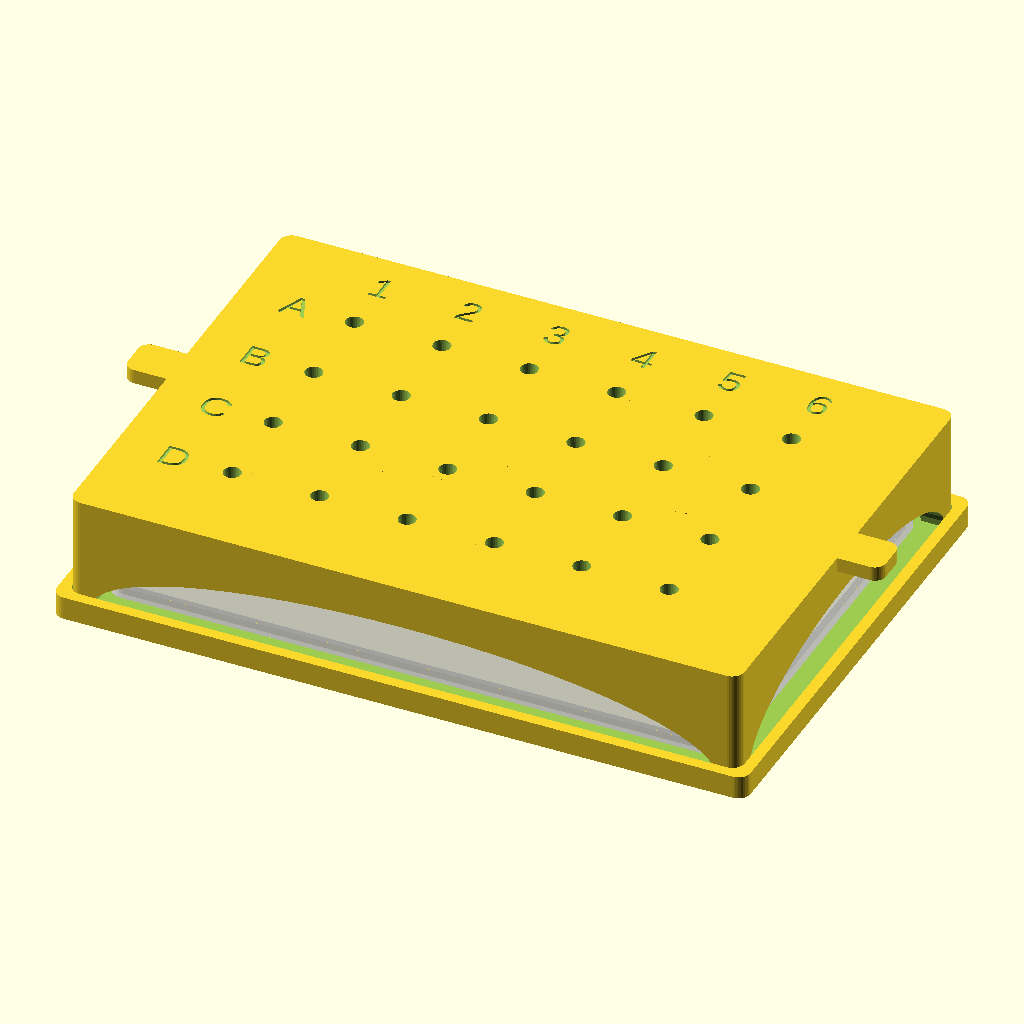
Cell 1: rendered with the file's own defaults.
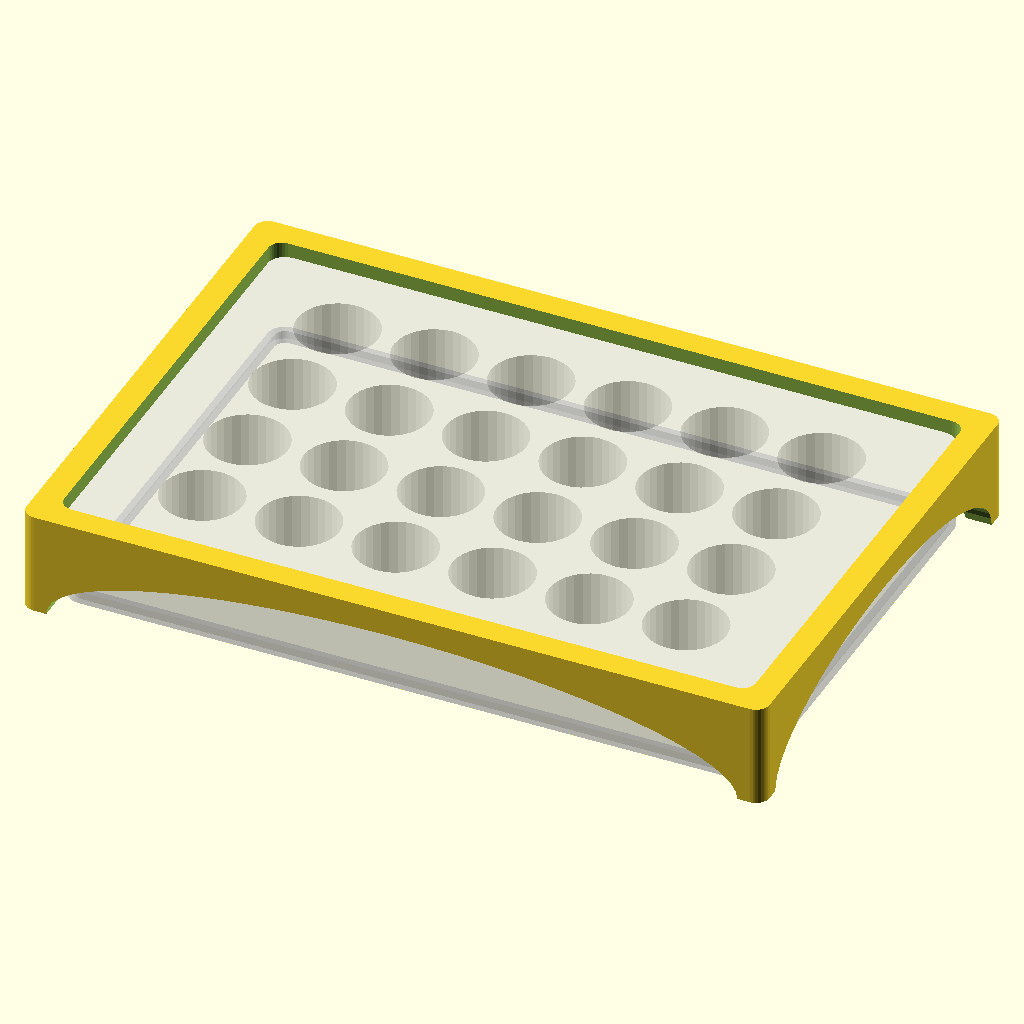
Cell 2: the same model with render_part = "stand".
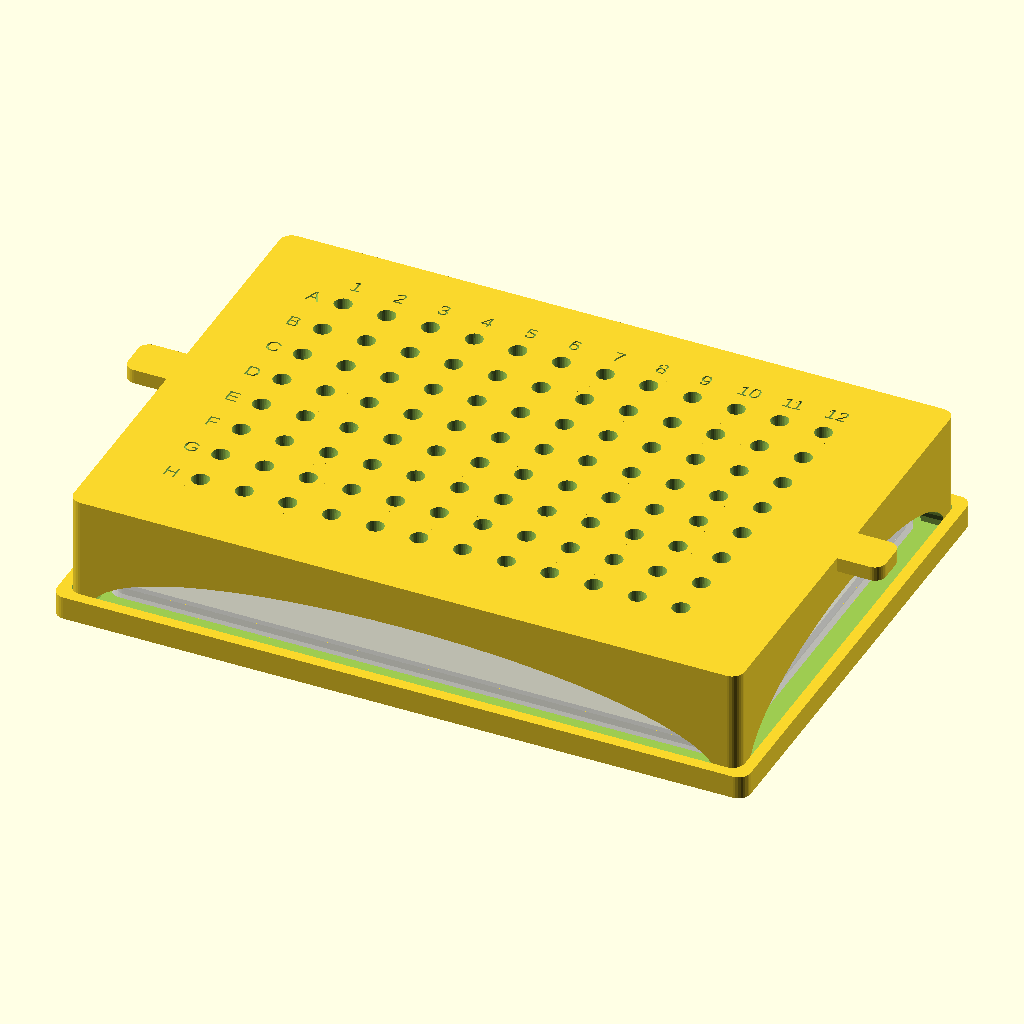
Cell 3: plate_selection = 1 (everything else at default).
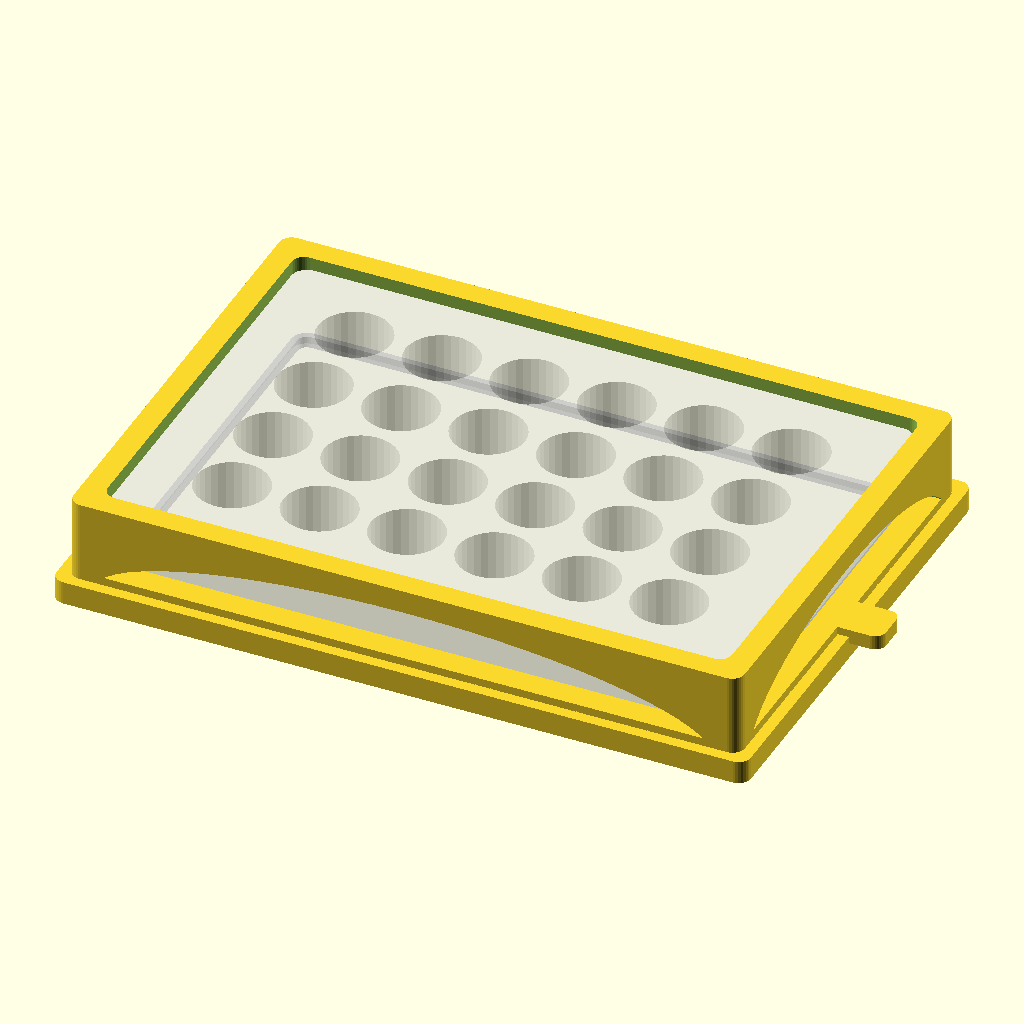
Cell 4: the same model with offset_assembly = false.
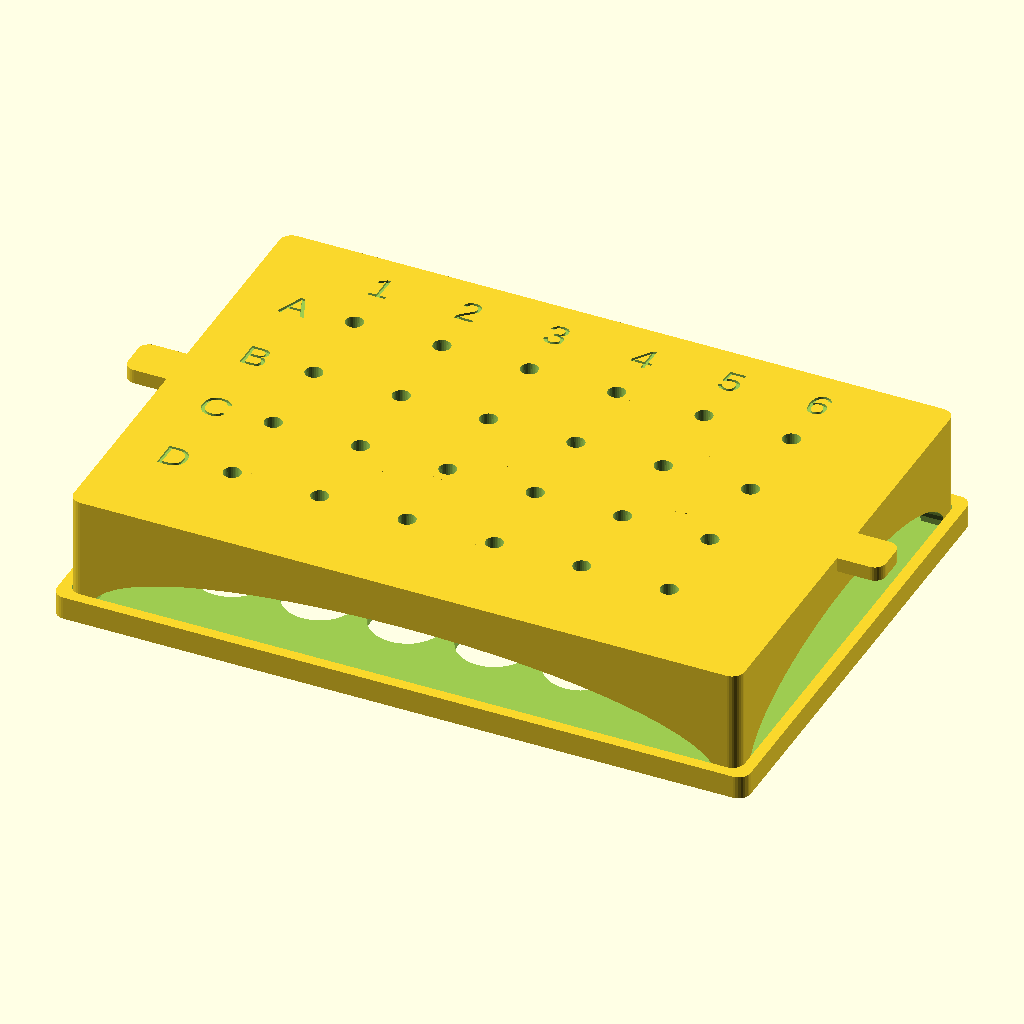
Cell 5 — render_well_plate set to false, the other parameters unchanged.
All cells are drawn from the same view direction (rotation 55°, 0°, 25°, orthographic, colour scheme Cornfield), but the view is re-fitted for each cell, so position and scale can differ between cells as well as the parameter.
Source of the model, pipette_guide.scad:
// Pipette Guide v1
// Two-part design: reusable stand + removable guide plate with multi-stage bore.
// All plate geometry sourced from well_plate.scad / well_plates.scad.
// Units: mm
// Main editable values:
// - tip_diameter controls the upper pipette opening.
// - bottom_hole_diameter controls the smaller lower guide hole.
// - protrusion_* controls the outside cone that enters the well.
// By Cameron Brooks and Hadden Christ, May 2026
// License: AGPL-3.0 (see LICENSE)

include <well_plates.scad>
include <well_plate.scad>
use <utils.scad> // For cross_section() module

// ═══════════════════════════════════════════════════════════════════════════════
// User parameters
// ═══════════════════════════════════════════════════════════════════════════════

/* [Render] */
render_part = "assembly"; // ["assembly", "stand", "guide", "base"]
offset_assembly = true; // Lifts guide onto stand in assembly view
render_well_plate = true; // Shows transparent reference well plate
view_cross_section = false; // Hides part geometry and shows cross section instead
guide_interstitial_protrusions = true; // Adds extra protrusions in between wells for more friction fit

/* [Plate Selection] */
plate_selection = 0; // [0:WP24 CytoView MEA, 1:WP96 flat, 2:WP96 round, 3:WP384 flat, 4:WP1536 flat]

/* [Base] */
base_thickness = 2.4; // Thickness of optional base plate for extra stability

/* [Stand] */
wall_thickness = 5.0;
snap_lip_height = 2.4; // Depth of locator lip below guide plate
snap_lip_width = 1.8; // Thickness of locator lip wall
snap_bump = 0.05; // Small snap interference; set 0 for no snap bump

/* [Guide] */
guide_height = 4;

// Upper pipette opening.
// Change this if the pipette body/tip needs more clearance at the top.
tip_diameter = 3.6;

// Smaller bottom opening.
// Change this to make only the lower guide hole tighter or looser.
bottom_hole_diameter = 2.6;

// Top hole stays tied to tip diameter unless you want independent control.
top_hole_diameter = tip_diameter;

// Extra protrusion length below the snap lip into the well.
protrusion_extension = 3;

/* [Bottom Protrusion Shape] */
// Controls the OUTSIDE of the lower cone.
// This does not control the actual hole size.
protrusion_bottom_mode = "angle"; // ["angle", "radius"]

// Top outside radius of cone.
protrusion_top_radius = tip_diameter;

// Bottom outside radius, only used when protrusion_bottom_mode = "radius".
protrusion_bottom_radius = tip_diameter * 0.75;

// Taper angle, only used when protrusion_bottom_mode = "angle".
// Bigger angle = smaller outside radius at the bottom.
protrusion_taper_angle = 5.5;

// Minimum wall around the bottom hole so the cone does not get too thin.
protrusion_min_wall = 0.8;

/* [Lift Tabs] */
tab_length = 18;
tab_width = 9;
tab_height = 3;

/* [Labels] */
label_depth = 0.5;

/* [Fit + Print Tuning] */
fit_clearance = 0.2; // General clearance for fit between stand and guide

module dummy(){} // Customizer fence

// ═══════════════════════════════════════════════════════════════════════════════
// Derived dimensions
// ═══════════════════════════════════════════════════════════════════════════════

$fn = $preview ? 32 : 128;
z_fight = 0.05;

plate_type = well_plates[plate_selection];

rows = wp_rows(plate_type);
cols = wp_cols(plate_type);
pitch = wp_pitch(plate_type);
a1_x = wp_a1_x(plate_type);
a1_y = wp_a1_y(plate_type);

// Overall guide/stand envelope around the well plate
outer_length = WP_LENGTH + 2 * (fit_clearance + wall_thickness);
outer_width = WP_WIDTH + 2 * (fit_clearance + wall_thickness);

inner_length = WP_LENGTH + 2 * fit_clearance;
inner_width = WP_WIDTH + 2 * fit_clearance;

pocket_length = inner_length + 2 * fit_clearance;
pocket_width = inner_width + 2 * fit_clearance;

// Stand height reaches the plate top/flange plus snap-lip engagement
stand_height = WP_HEIGHT + wp_flange_h(plate_type) + snap_lip_height;

// Height of lower cone section
protrusion_height = snap_lip_height + guide_height + protrusion_extension;

// Minimum outside radius allowed based on bottom hole and wall thickness
protrusion_min_radius = bottom_hole_diameter / 2 + protrusion_min_wall;

// Bottom outside radius calculated from taper angle
protrusion_bottom_radius_from_angle =
protrusion_top_radius - protrusion_height * tan(protrusion_taper_angle);

// Final outside radii for lower protrusion
protrusion_r1 = max(
  protrusion_min_radius,
  protrusion_bottom_mode == "angle" ? protrusion_bottom_radius_from_angle
  : protrusion_bottom_radius
);

protrusion_r2 = max(protrusion_min_radius, protrusion_top_radius);

// Snap bump sizing
snap_bump_length = outer_width / 10;
snap_bump_height = snap_lip_height / 3;
bump_depth = snap_bump;

// ═══════════════════════════════════════════════════════════════════════════════
// Render selector
// ═══════════════════════════════════════════════════════════════════════════════

if (render_well_plate)
  cross_section(active=view_cross_section)
    color("LightGray", alpha=0.5)
      well_plate(plate_type);

if (render_part == "stand" || render_part == "assembly")
  cross_section(active=view_cross_section)
    stand();

if (render_part == "guide" || render_part == "assembly")
  cross_section(active=view_cross_section)
    translate([0, 0, render_part == "assembly" && offset_assembly ? stand_height : 0])
      guide(interstitial_protrusions = guide_interstitial_protrusions);

if (render_part == "base" || render_part == "assembly")
  cross_section(active=view_cross_section)
    base();

// ═══════════════════════════════════════════════════════════════════════════════
// Base optional
// ═══════════════════════════════════════════════════════════════════════════════

module base() {
  // Optional base plate for extra stability.
  // Slightly larger than the stand footprint with a pocket for the stand to nest into.
  base_length = outer_length + base_thickness * 2;
  base_width = outer_width + base_thickness * 2;
  r = wall_thickness / 2; // Match stand corner radius

  translate([0, 0, -base_thickness])
    difference() {
      rbox(base_length, base_width, base_thickness * 2, r);

      translate([0, 0, base_thickness])
        rbox(
          outer_length + fit_clearance,
          outer_width + fit_clearance,
          base_thickness + z_fight,
          r
        );

      // Well viewing cutouts through floor
      at_wells()
        translate([0, 0, -z_fight / 2])
          cylinder(
            h=base_thickness + z_fight,
            d=wp_well_d(plate_type),
            $fn=32
          );
    }
}

// ═══════════════════════════════════════════════════════════════════════════════
// Stand
// ═══════════════════════════════════════════════════════════════════════════════

module stand() {
  difference() {
    // Main outer stand body
    rbox(outer_length, outer_width, stand_height, wall_thickness / 2);

    // Inner pocket for well plate
    translate([0, 0, -z_fight / 2])
      rbox(pocket_length, pocket_width, stand_height + z_fight, wall_thickness / 2);

    // Side relief cut
    translate([0, outer_width, 0])
      rotate([90, 0, 0])
        scale([pocket_length / stand_height, 1.5, 1])
          cylinder(d=stand_height, h=outer_width * 2, $fn=64);

    // Front/back relief cut
    translate([-outer_length, 0, 0])
      rotate([0, 90, 0])
        scale([1.5, pocket_width / stand_height, 1])
          cylinder(d=stand_height, h=outer_length * 2, $fn=64);
  }
}

// ═══════════════════════════════════════════════════════════════════════════════
// Guide
// ═══════════════════════════════════════════════════════════════════════════════

module guide(interstitial_protrusions = false) {
  // Prevents protrusions from going too deep into the well
  assert(
    protrusion_extension <= wp_well_depth(plate_type) * 0.80,
    "Protrusion extension is too long and may touch the bottom."
  );

  difference() {
    union() {
      // Main guide plate
      rbox(outer_length, outer_width, guide_height, wall_thickness / 2);

      // Lower protrusions that enter the wells
      at_wells()
        translate([0, 0, -snap_lip_height - protrusion_extension])
          cylinder(
            h=protrusion_height,
            r1=protrusion_r1,
            r2=protrusion_r2,
            $fn=32
          );

      // Solid interstitial protrusions with no bore.
      // These sit between four wells and help press the plate down for a friction fit.
      if (interstitial_protrusions)
        at_interstitial()
          translate([0, 0, -snap_lip_height - protrusion_extension])
            cylinder(
              h=protrusion_height,
              r1=protrusion_r1,
              r2=protrusion_r2,
              $fn=32
            );

      // Locator lip underneath guide plate
      translate([0, 0, -(snap_lip_height - fit_clearance / 2)])
        snap_lip(snap_lip_height);

      // Side lift tabs
      for (sx = [-1, 1])
        translate([sx * outer_length / 2, 0, guide_height - tab_height])
          rbox(tab_length, tab_width, tab_height, tab_width / 4);
    }

    // Tapered bore cut through each protrusion
    // d1 = bottom hole diameter
    // d2 = top hole diameter
    at_wells()
      translate([0, 0, -snap_lip_height - protrusion_extension - z_fight / 2])
        cylinder(
          h=protrusion_height + z_fight,
          d1=bottom_hole_diameter,
          d2=top_hole_diameter,
          $fn=32
        );

    // Engraved row/column labels
    translate([0, 0, guide_height])
      well_labels();
  }
}

// ═══════════════════════════════════════════════════════════════════════════════
// Sub-modules
// ═══════════════════════════════════════════════════════════════════════════════

module snap_lip(h) {
  // Hollow rectangular locator lip
  difference() {
    rbox(inner_length, inner_width, h + z_fight, snap_lip_width / 2);

    translate([0, 0, -z_fight / 2])
      rbox(
        inner_length - 2 * snap_lip_width,
        inner_width - 2 * snap_lip_width,
        h + z_fight,
        snap_lip_width / 2
      );
  }

  // Small bumps for snap fit
  if (snap_bump > 0) {
    for (sx = [-1, 1])
      translate([sx * (inner_length / 2 + bump_depth / 2), 0, 0])
        rbox(bump_depth, snap_bump_length, snap_bump_height, bump_depth / 2);

    for (sy = [-1, 1])
      translate([0, sy * (inner_width / 2 + bump_depth / 2), 0])
        rbox(snap_bump_length, bump_depth, snap_bump_height, bump_depth / 2);
  }
}

module well_labels() {
  label_size = pitch / 3;

  // Row letters: A, B, C, ...
  for (r = [0:rows - 1]) {
    p = well_xy(r, 0);

    translate([p[0] - 2 * label_size, p[1], -label_depth])
      linear_extrude(label_depth + z_fight)
        text(chr(65 + r), size=label_size, halign="center", valign="center");
  }

  // Column numbers: 1, 2, 3, ...
  for (c = [0:cols - 1]) {
    p = well_xy(0, c);

    translate([p[0], p[1] + 2 * label_size, -label_depth])
      linear_extrude(label_depth + z_fight)
        text(str(c + 1), size=label_size, halign="center", valign="center");
  }
}

// Applies child geometry at every well location
module at_wells() {
  for (r = [0:rows - 1], c = [0:cols - 1])
    translate(well_xy(r, c))
      children();
}

// Applies child geometry at interstitial points centered between four adjacent wells
module at_interstitial() {
  for (r = [0:rows - 2], c = [0:cols - 2])
    translate(well_xy(r, c) + [pitch / 2, -pitch / 2, 0])
      children();
}

// Converts row/column index into XY location
function well_xy(row, col) =
  [
    -WP_LENGTH / 2 + a1_x + col * pitch,
    WP_WIDTH / 2 - a1_y - row * pitch,
    0,
  ];

// Rounded rectangle box, base at Z=0.
module rbox(length, width, height, radius, center = true) {
  r = min(radius, min(length, width) / 2 - 0.01);

  translate(center ? [0, 0, 0] : [length / 2, width / 2, 0])
    linear_extrude(height)
      offset(r=r)
        square([length - 2 * r, width - 2 * r], center=true);
}
Customizer parameters (derived from the source; name, type, default, range or options):
render_part: string, default "assembly", options "assembly", "stand", "guide", "base"
offset_assembly: bool, default true
render_well_plate: bool, default true
view_cross_section: bool, default false
guide_interstitial_protrusions: bool, default true
plate_selection: number, default 0, options 0, 1, 2, 3, 4
base_thickness: number, default 2.4
wall_thickness: number, default 5
snap_lip_height: number, default 2.4
snap_lip_width: number, default 1.8
snap_bump: number, default 0.05
guide_height: number, default 4
tip_diameter: number, default 3.6
bottom_hole_diameter: number, default 2.6
protrusion_extension: number, default 3
protrusion_bottom_mode: string, default "angle", options "angle", "radius"
protrusion_taper_angle: number, default 5.5
protrusion_min_wall: number, default 0.8
tab_length: number, default 18
tab_width: number, default 9
tab_height: number, default 3
label_depth: number, default 0.5
fit_clearance: number, default 0.2
